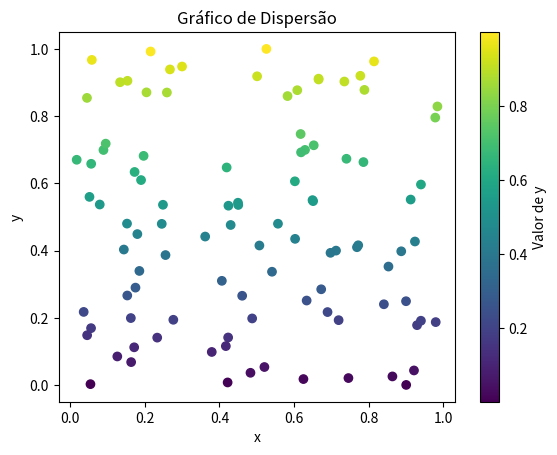

Python code for this plot:
# Exercicio 2 | Plote um gráfico de dispersão para 100 pontos aleatórios com uma paleta de cores baseada nos valores de y

import matplotlib.pyplot as plt
import numpy as np

# Gera 100 pontos aleatórios
x = np.random.rand(100)
y = np.random.rand(100)

# Criando o gráfico
plt.scatter(x, y, c=y, cmap='viridis')

plt.title('Gráfico de Dispersão')
plt.xlabel('x')
plt.ylabel('y')
plt.colorbar(label='Valor de y')

plt.show()
